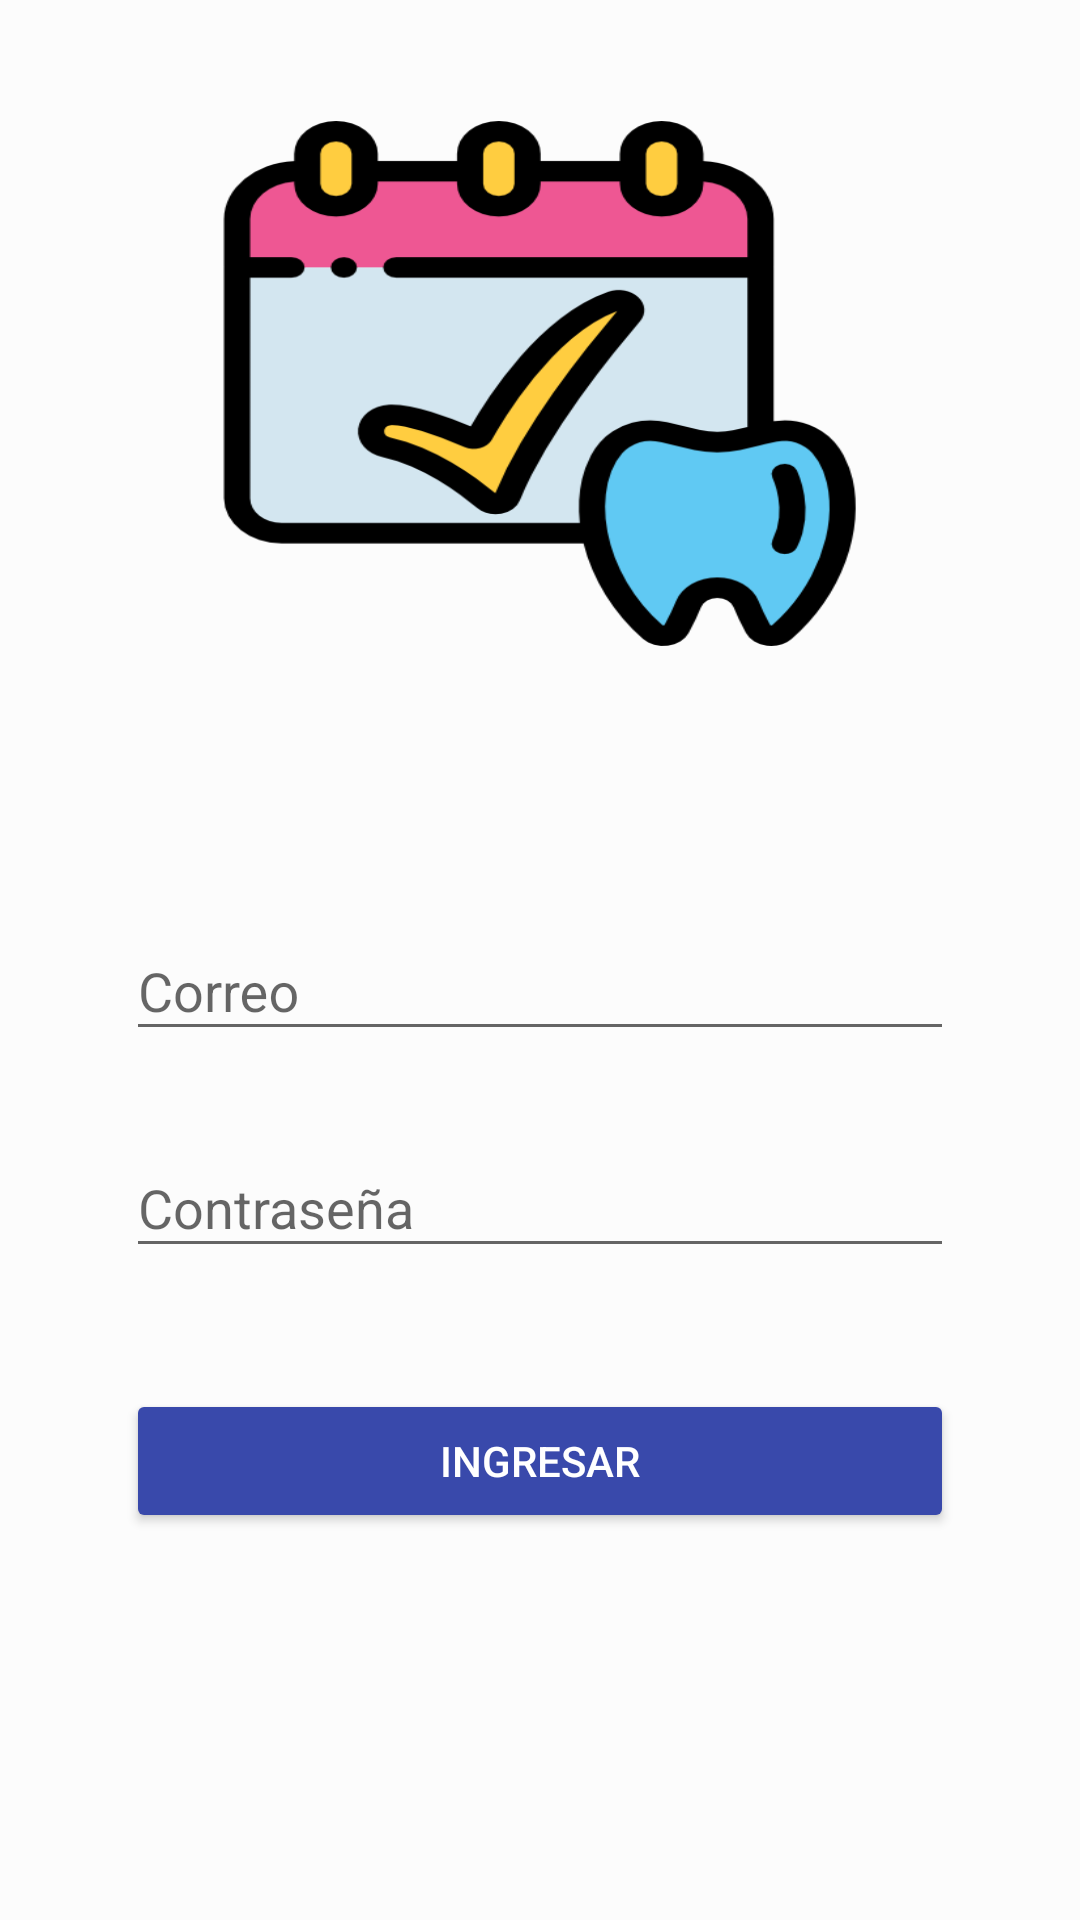

Layout XML and referenced resources for this Android screen:
<!-- AndroidManifest.xml: application theme AppTheme -->
<!-- res/layout/activity_login.xml -->
<?xml version="1.0" encoding="utf-8"?>
<android.support.design.widget.CoordinatorLayout
xmlns:android="http://schemas.android.com/apk/res/android"
xmlns:app="http://schemas.android.com/apk/res-auto"
xmlns:tools="http://schemas.android.com/tools"
android:layout_width="match_parent"
android:layout_height="match_parent"
android:fitsSystemWindows="true"
tools:context=".LoginActivity"
android:background="@color/fondo">

<LinearLayout
    android:layout_width="match_parent"
    android:layout_height="match_parent"
    android:orientation="vertical"
    android:weightSum="1"
    >
    <RelativeLayout
        android:layout_width="match_parent"
        android:layout_height="match_parent"
        android:layout_weight="0.6">

        <ImageView
            android:id="@+id/logo"
            android:layout_width="223dp"
            android:layout_height="175dp"
            android:layout_centerInParent="true"
            android:background="@drawable/citamedica" />
    </RelativeLayout>

    <ScrollView
        android:layout_width="match_parent"
        android:layout_height="match_parent"
        android:layout_weight="0.4"
        android:fillViewport="true">

        <LinearLayout
            android:layout_width="match_parent"
            android:layout_height="wrap_content"
            android:orientation="vertical"
            android:padding="32dp"
            >

            <android.support.design.widget.TextInputLayout
                android:layout_width="match_parent"
                android:layout_height="wrap_content"
                android:layout_margin="10dp"
                android:hint="@string/correo">

                <android.support.design.widget.TextInputEditText
                    android:id="@+id/etCorreo"
                    android:layout_width="match_parent"
                    android:layout_height="wrap_content"
                    android:inputType="text"
                    android:maxLines="1" />
            </android.support.design.widget.TextInputLayout>

            <android.support.design.widget.TextInputLayout
                android:layout_width="match_parent"
                android:layout_height="wrap_content"
                android:layout_margin="10dp"
                android:hint="@string/pass"
                app:errorEnabled="true">

                <android.support.design.widget.TextInputEditText
                    android:id="@+id/etClave"
                    android:layout_width="match_parent"
                    android:layout_height="wrap_content"
                    android:inputType="textPassword" />
            </android.support.design.widget.TextInputLayout>

            <Button
                android:id="@+id/btnIngresar"
                android:layout_margin="10dp"
                android:onClick="ingresar"
                android:layout_width="match_parent"
                android:layout_height="wrap_content"
                android:text="@string/ingresar"
                android:theme="@style/estiloBoton"
                />

        </LinearLayout>
    </ScrollView>

</LinearLayout>

</android.support.design.widget.CoordinatorLayout>
<!-- resources referenced by this layout -->
<resources>
  <color name="fondo">#5fff</color>
  <!-- drawable citamedica: png bitmap (drawable-v24, 31914 bytes) -->
  <string name="correo">Correo</string>
  <string name="ingresar">Ingresar</string>
  <string name="pass">Contraseña</string>
  <style name="estiloBoton" parent="Theme.AppCompat.Light">
          <item name="colorButtonNormal">@color/colorPrimaryDark</item>
          <item name="colorControlHighlight">@color/colorPrimary</item>
          <item name="android:textColor">@android:color/white</item>
      </style>
  <style name="AppTheme" parent="Theme.AppCompat.Light.NoActionBar">
          
          <item name="colorPrimary">#3F51b5</item>
          <item name="colorPrimaryDark">#303f9f</item>
          <item name="colorAccent">#ff4081</item>
      </style>
  <color name="colorPrimaryDark">#3949AB</color>
  <color name="colorPrimary">#3F51B5</color>
</resources>
